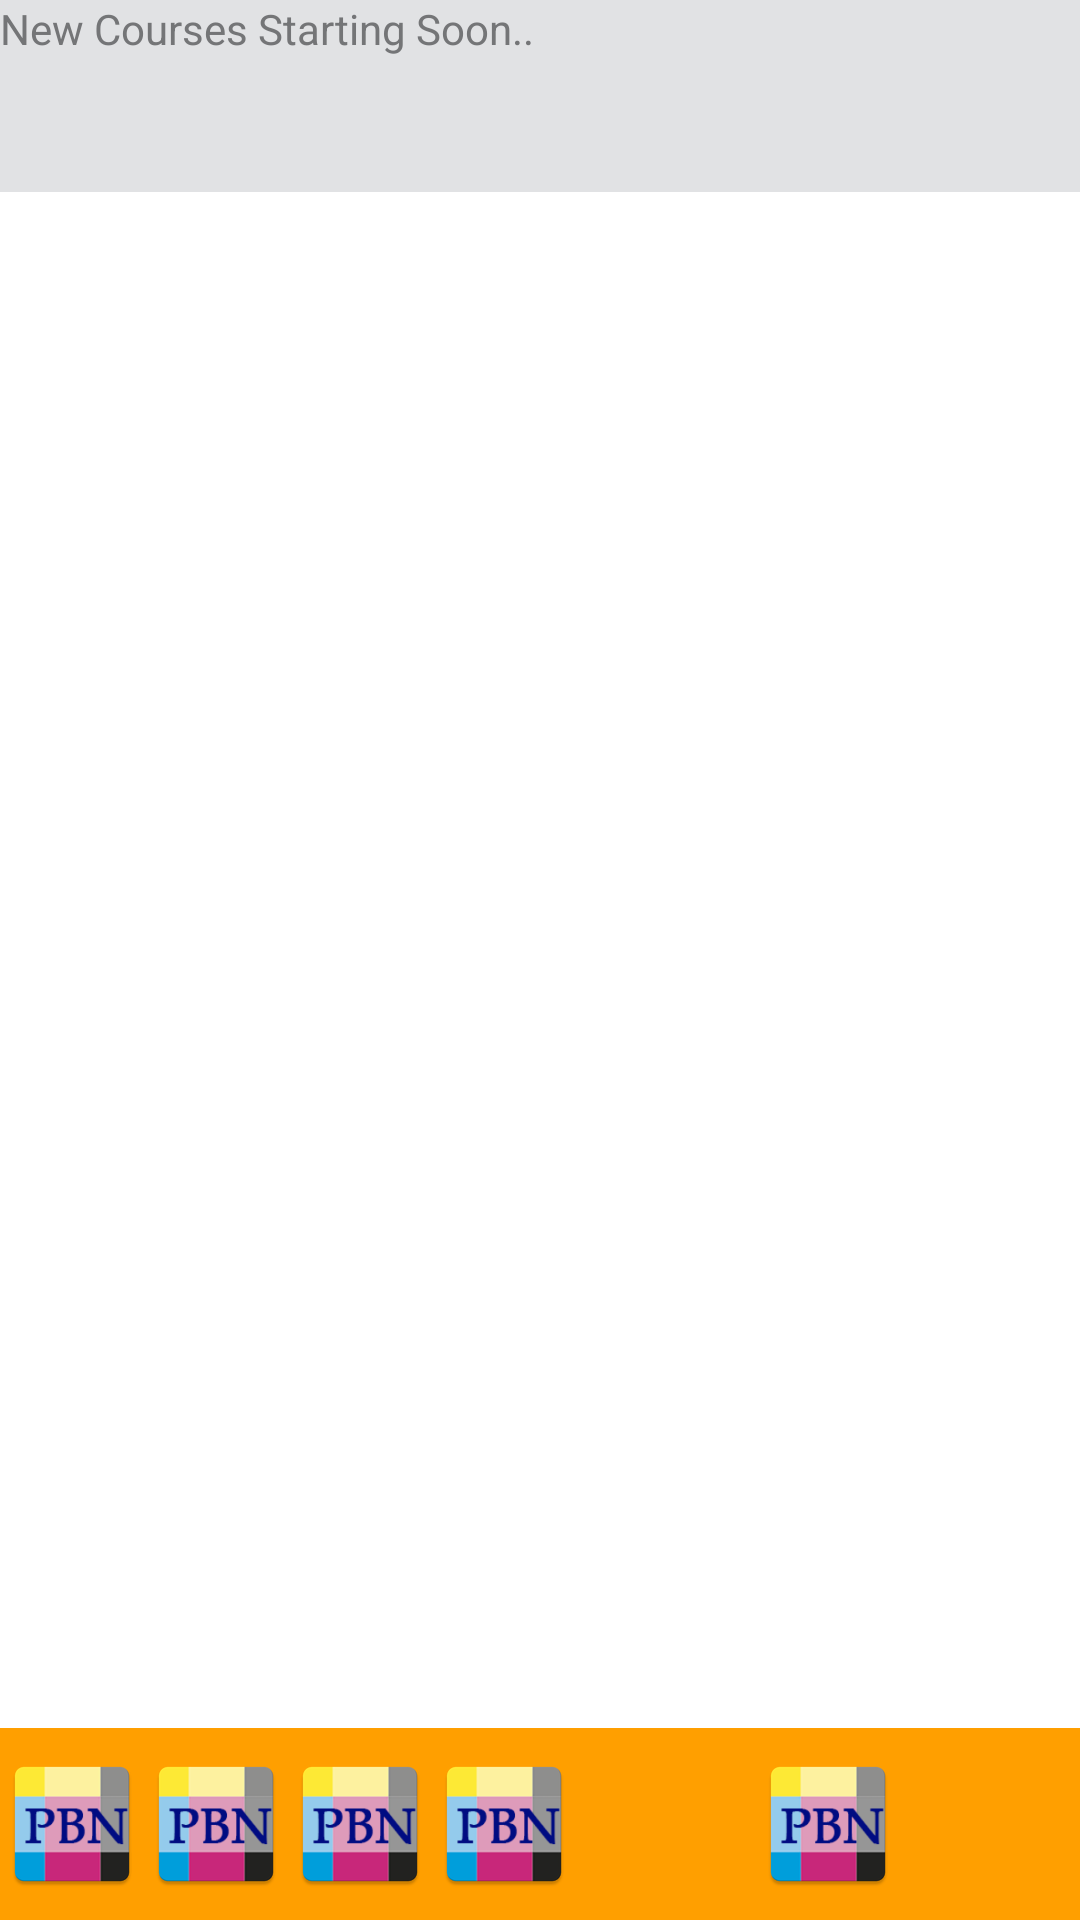

Produce the Android XML layout that renders to this screen, including the resource entries it uses.
<!-- AndroidManifest.xml: application theme Theme.EzPrintColor -->
<!-- res/layout/sample_constraint_layout.xml -->
<?xml version="1.0" encoding="utf-8"?>
<androidx.constraintlayout.widget.ConstraintLayout
    xmlns:android="http://schemas.android.com/apk/res/android"
    xmlns:app="http://schemas.android.com/apk/res-auto"
    xmlns:tools="http://schemas.android.com/tools"
    android:layout_width="match_parent"
    android:layout_height="match_parent">

    <TextView
        android:id="@+id/txtComingSoon"
        android:layout_width="0dp"
        android:layout_height="0dp"
        android:background="#E1E2E4"
        android:text="New Courses Starting Soon.."
        android:textColor="#747577"
        app:layout_constraintLeft_toLeftOf="parent"
        app:layout_constraintRight_toRightOf="parent"
        app:layout_constraintTop_toTopOf="parent"
        app:layout_constraintBottom_toTopOf="@+id/recyclerMouFragment"
        app:layout_constraintVertical_weight="1"/>

    <androidx.recyclerview.widget.RecyclerView
        android:id="@+id/recyclerMouFragment"
        android:layout_width="0dp"
        android:layout_height="0dp"
        app:layout_constraintBottom_toTopOf="@+id/constImageButtons"
        app:layout_constraintLeft_toLeftOf="parent"
        app:layout_constraintRight_toRightOf="parent"
        app:layout_constraintTop_toBottomOf="@+id/txtComingSoon"
        app:layout_constraintVertical_weight="8" />

    <androidx.constraintlayout.widget.ConstraintLayout
        android:id="@+id/constImageButtons"
        android:layout_width="0dp"
        android:layout_height="0dp"
        android:background="#FF9F00"
        app:layout_constraintTop_toBottomOf="@+id/recyclerMouFragment"
        app:layout_constraintVertical_weight="1"
        app:layout_constraintBottom_toBottomOf="parent"
        app:layout_constraintHorizontal_chainStyle="packed"
        app:layout_constraintLeft_toLeftOf="parent"
        app:layout_constraintRight_toRightOf="parent">

        <ImageButton
            android:id="@+id/imbRegister"
            android:layout_width="wrap_content"
            android:layout_height="wrap_content"
            android:adjustViewBounds="true"
            android:background="@null"
            android:scaleType="fitXY"
            android:src="@mipmap/ic_launcher"
            app:layout_constraintBottom_toBottomOf="parent"
            app:layout_constraintLeft_toLeftOf="parent"
            app:layout_constraintTop_toTopOf="parent" />

        <ImageButton
            android:id="@+id/imbMedia"
            android:layout_width="wrap_content"
            android:layout_height="wrap_content"
            android:adjustViewBounds="true"
            android:background="@null"
            android:scaleType="fitXY"
            android:src="@mipmap/ic_launcher"
            app:layout_constraintBottom_toBottomOf="parent"
            app:layout_constraintLeft_toRightOf="@+id/imbRegister"
            app:layout_constraintTop_toTopOf="parent" />

        <ImageButton
            android:id="@+id/imbWebinar"
            android:layout_width="wrap_content"
            android:layout_height="wrap_content"
            android:adjustViewBounds="true"
            android:background="@null"
            android:scaleType="fitXY"
            android:src="@mipmap/ic_launcher"
            app:layout_constraintBottom_toBottomOf="parent"
            app:layout_constraintLeft_toRightOf="@+id/imbMedia"
            app:layout_constraintTop_toTopOf="parent" />

        <ImageButton
            android:id="@+id/imbAboutUs"
            android:layout_width="wrap_content"
            android:layout_height="wrap_content"
            android:adjustViewBounds="true"
            android:background="@null"
            android:scaleType="fitXY"
            android:src="@mipmap/ic_launcher"
            app:layout_constraintBottom_toBottomOf="parent"
            app:layout_constraintLeft_toRightOf="@+id/imbWebinar"
            app:layout_constraintTop_toTopOf="parent" />

        <ImageButton
            android:id="@+id/imbNews"
            android:layout_width="wrap_content"
            android:layout_height="wrap_content"
            android:adjustViewBounds="true"
            android:background="@null"
            android:scaleType="fitXY"
            android:src="@mipmap/ic_launcher"
            app:layout_constraintBottom_toBottomOf="parent"
            app:layout_constraintLeft_toRightOf="@+id/imbAboutUs"
            app:layout_constraintRight_toRightOf="parent"
            app:layout_constraintTop_toTopOf="parent" />
    </androidx.constraintlayout.widget.ConstraintLayout>
</androidx.constraintlayout.widget.ConstraintLayout>
<!-- resources referenced by this layout -->
<resources>
  <!-- mipmap ic_launcher: png bitmap (mipmap-hdpi, 2972 bytes) -->
  <style name="Theme.EzPrintColor" parent="Theme.MaterialComponents.DayNight.DarkActionBar">
          
          <item name="colorPrimary">@color/purple_500</item>
          <item name="colorPrimaryVariant">@color/purple_700</item>
          <item name="colorOnPrimary">@color/white</item>
          
          <item name="colorSecondary">@color/teal_200</item>
          <item name="colorSecondaryVariant">@color/teal_700</item>
          <item name="colorOnSecondary">@color/black</item>
          
          <item name="android:statusBarColor" tools:targetApi="l">?attr/colorPrimaryVariant</item>
          
          <item name="android:actionBarSize">30dip</item>
      </style>
  <!-- not gathered from this repository: default colours our renderer supplied (Android Studio template values) -->
  <color name="purple_500">#FF6200EE</color>
  <color name="purple_700">#FF3700B3</color>
  <color name="teal_200">#FF03DAC5</color>
  <color name="teal_700">#FF018786</color>
  <color name="black">#FF000000</color>
  <color name="white">#FFFFFFFF</color>
</resources>
